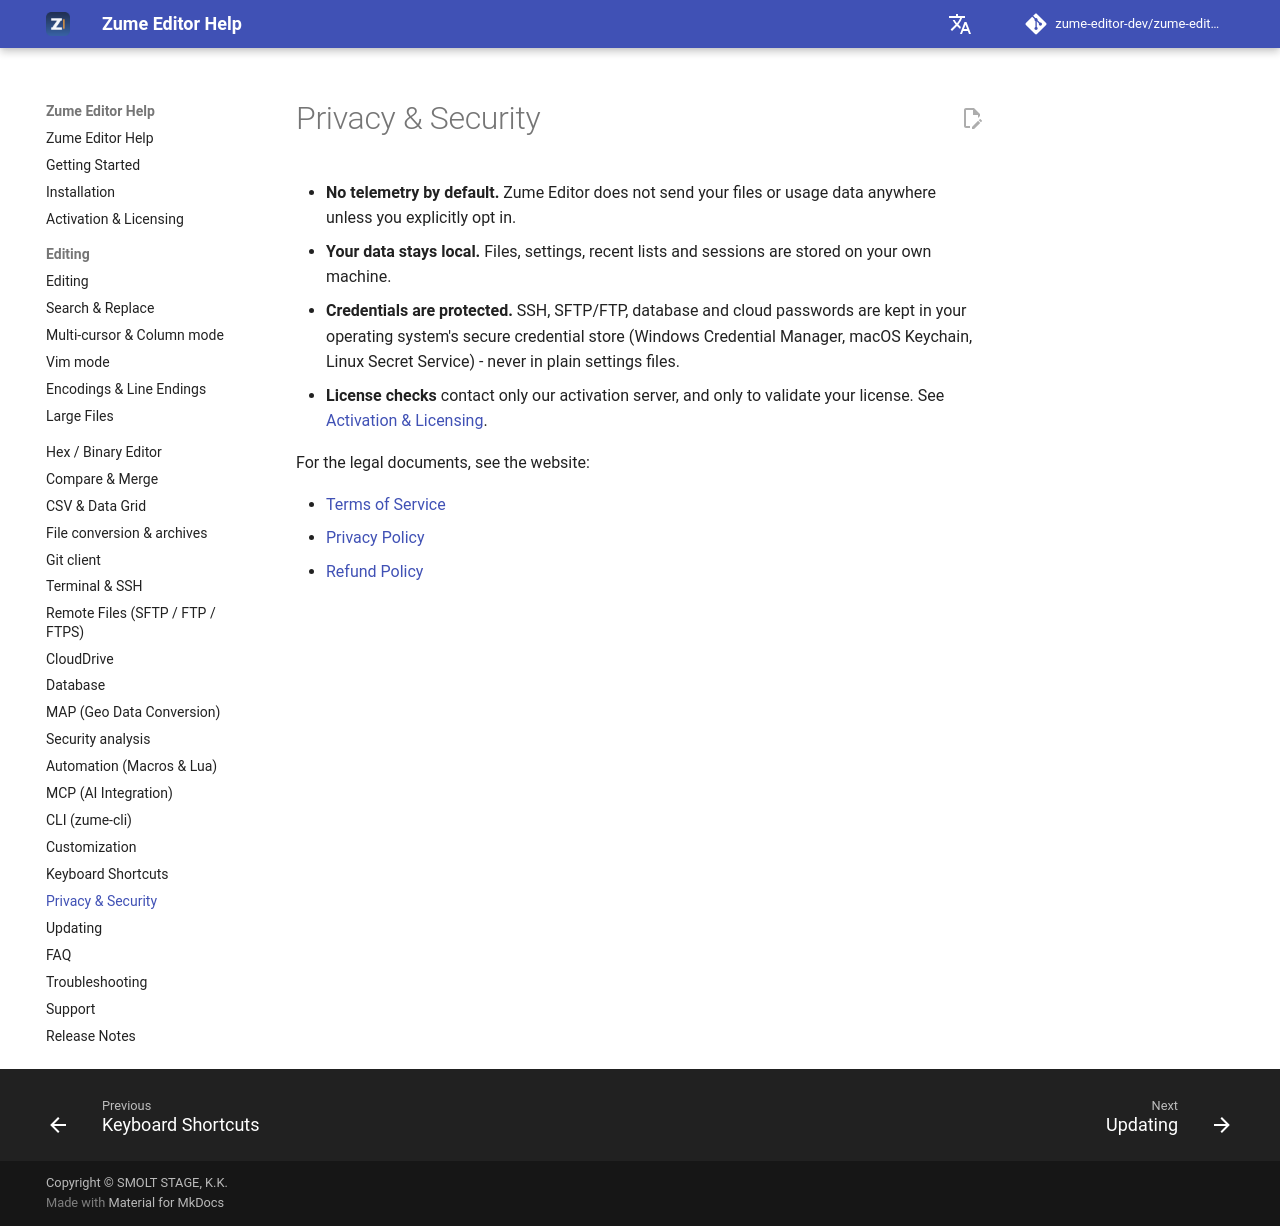

repository: zume-editor-dev/zume-editor-help · page: privacy/index.html · generator: mkdocs

# Privacy & Security

- **No telemetry by default.** Zume Editor does not send your files or usage data
  anywhere unless you explicitly opt in.
- **Your data stays local.** Files, settings, recent lists and sessions are stored
  on your own machine.
- **Credentials are protected.** SSH, SFTP/FTP, database and cloud passwords are
  kept in your operating system's secure credential store (Windows Credential
  Manager, macOS Keychain, Linux Secret Service) - never in plain settings files.
- **License checks** contact only our activation server, and only to validate your
  license. See [Activation & Licensing](activation.md).

For the legal documents, see the website:

- [Terms of Service](https://smolt-stage.com/home/privacy/zume-editor-terms-en.html)
- [Privacy Policy](https://smolt-stage.com/home/privacy/zume-editor-privacy-policy-en.html)
- [Refund Policy](https://smolt-stage.com/home/privacy/zume-editor-refund-policy-en.html)
